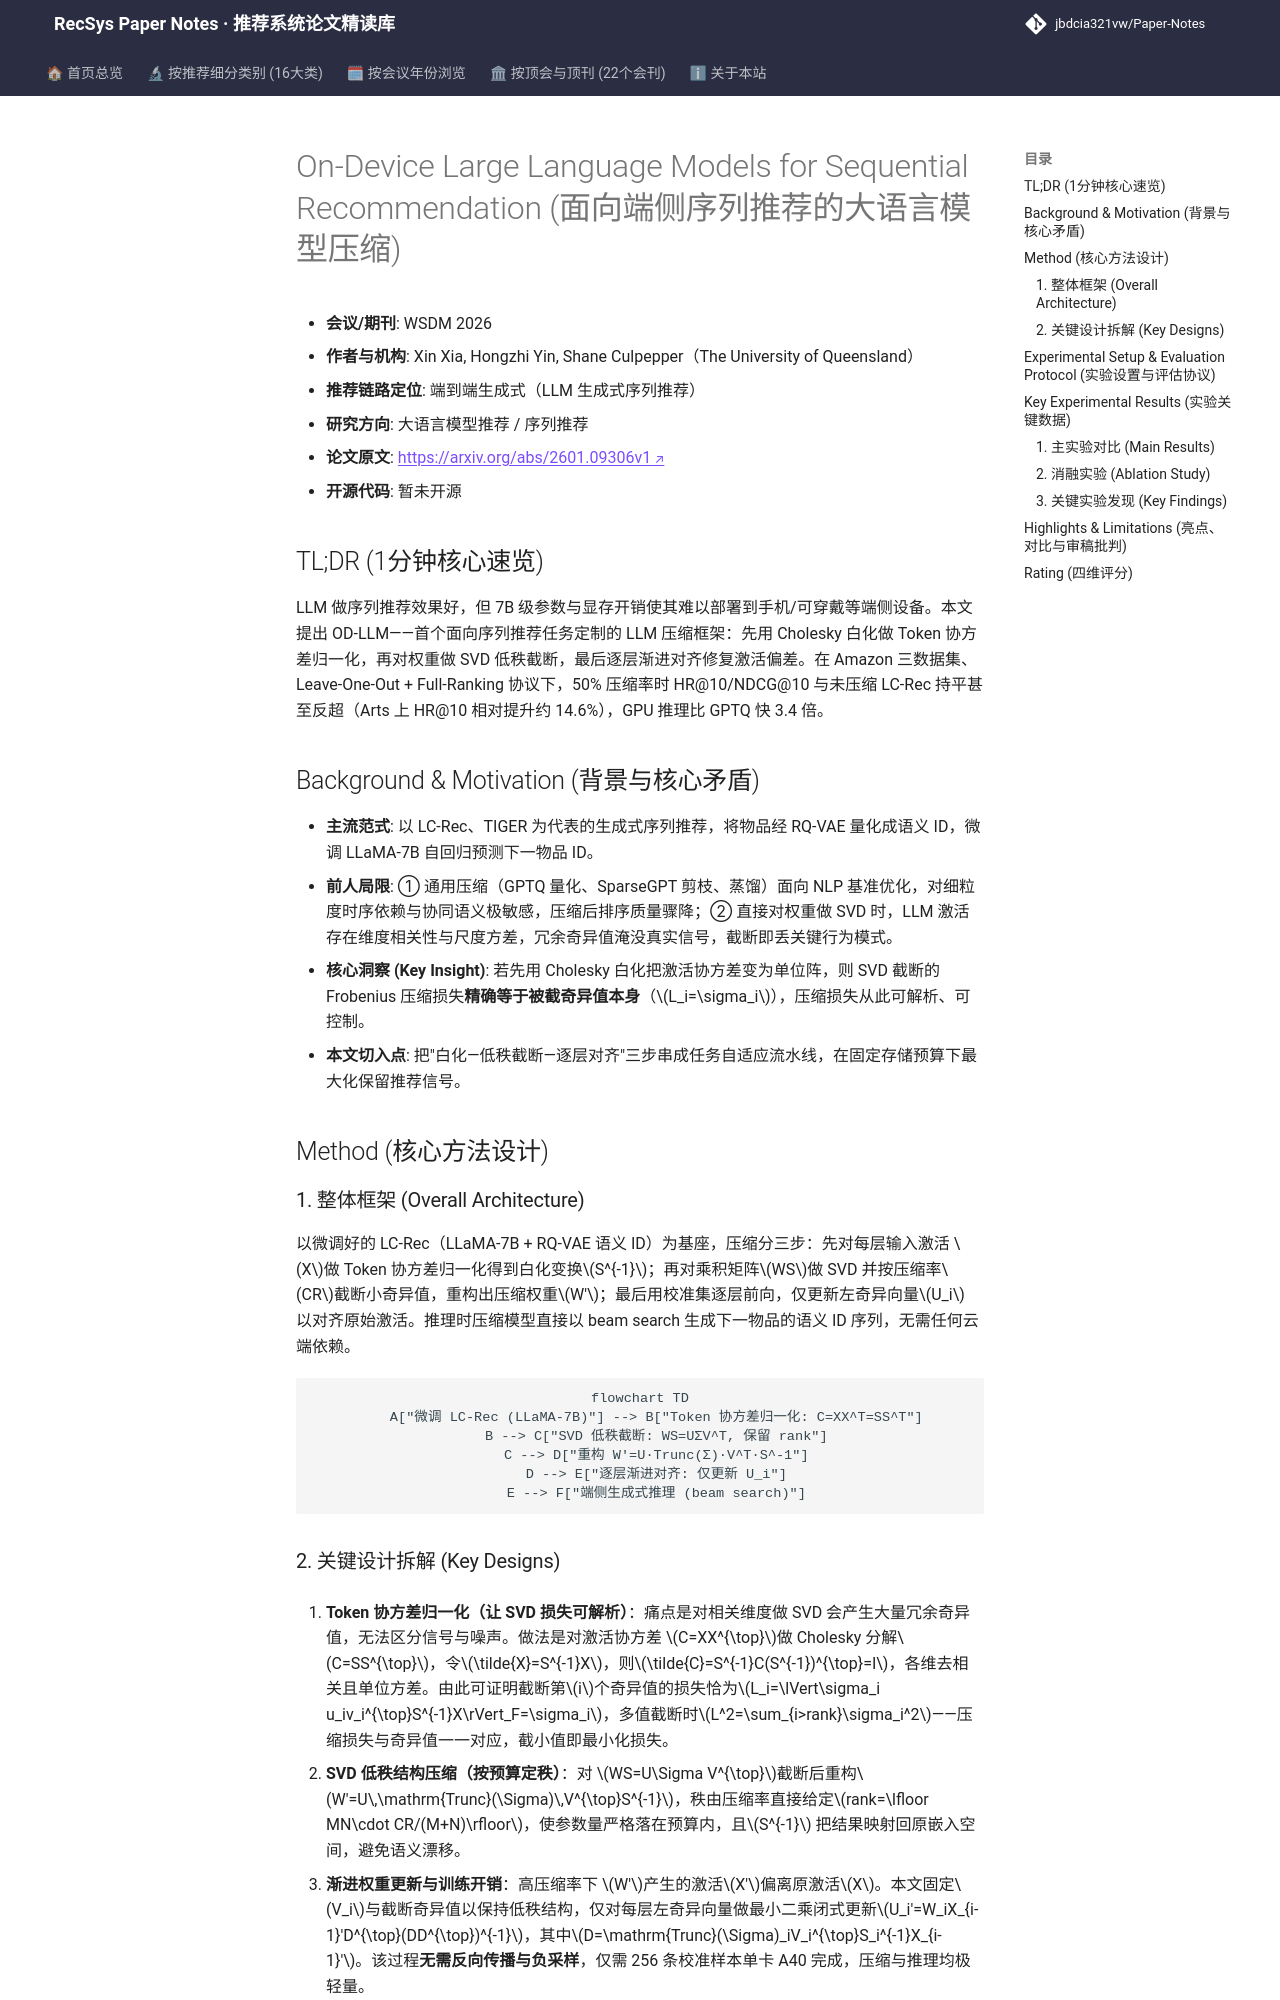

repository: jbdcia321vw/Paper-Notes · page: venues/WSDM/2026/llm_rec/on_device_large_language_models_for_sequential_recommendation/index.html · generator: mkdocs

---
title: "[Paper Note] On-Device Large Language Models for Sequential Recommendation"
description: "[WSDM 2026][大语言模型推荐] 面向端侧序列推荐的 LLM 任务自适应压缩框架 OD-LLM，融合 Token 协方差归一化、SVD 低秩分解与逐层渐进对齐，50% 压缩率下推荐效果无损且推理提速 3.4 倍。"
tags:
  - WSDM 2026
  - 大语言模型推荐
  - 端侧推理
  - 模型压缩
  - 低秩分解
  - 序列推荐
date: 2026-11-13
venue: WSDM
year: 2026
paper_url: "https://arxiv.org/abs/2601.09306"
code_url: ""
categories:
  - llm_rec
  - sequential_rec
---

# On-Device Large Language Models for Sequential Recommendation (面向端侧序列推荐的大语言模型压缩)

- **会议/期刊**: WSDM 2026
- **作者与机构**: Xin Xia, Hongzhi Yin, Shane Culpepper（The University of Queensland）
- **推荐链路定位**: 端到端生成式（LLM 生成式序列推荐）
- **研究方向**: 大语言模型推荐 / 序列推荐
- **论文原文**: [https://arxiv.org/abs/2601.09306v1](https://arxiv.org/abs/2601.09306v1)
- **开源代码**: 暂未开源

## TL;DR (1分钟核心速览)

LLM 做序列推荐效果好，但 7B 级参数与显存开销使其难以部署到手机/可穿戴等端侧设备。本文提出 OD-LLM——首个面向序列推荐任务定制的 LLM 压缩框架：先用 Cholesky 白化做 Token 协方差归一化，再对权重做 SVD 低秩截断，最后逐层渐进对齐修复激活偏差。在 Amazon 三数据集、Leave-One-Out + Full-Ranking 协议下，50% 压缩率时 HR@10/NDCG@10 与未压缩 LC-Rec 持平甚至反超（Arts 上 HR@10 相对提升约 14.6%），GPU 推理比 GPTQ 快 3.4 倍。

## Background & Motivation (背景与核心矛盾)

- **主流范式**: 以 LC-Rec、TIGER 为代表的生成式序列推荐，将物品经 RQ-VAE 量化成语义 ID，微调 LLaMA-7B 自回归预测下一物品 ID。
- **前人局限**: ① 通用压缩（GPTQ 量化、SparseGPT 剪枝、蒸馏）面向 NLP 基准优化，对细粒度时序依赖与协同语义极敏感，压缩后排序质量骤降；② 直接对权重做 SVD 时，LLM 激活存在维度相关性与尺度方差，冗余奇异值淹没真实信号，截断即丢关键行为模式。
- **核心洞察 (Key Insight)**: 若先用 Cholesky 白化把激活协方差变为单位阵，则 SVD 截断的 Frobenius 压缩损失**精确等于被截奇异值本身**（$L_i=\sigma_i$），压缩损失从此可解析、可控制。
- **本文切入点**: 把"白化—低秩截断—逐层对齐"三步串成任务自适应流水线，在固定存储预算下最大化保留推荐信号。

## Method (核心方法设计)

### 1. 整体框架 (Overall Architecture)

以微调好的 LC-Rec（LLaMA-7B + RQ-VAE 语义 ID）为基座，压缩分三步：先对每层输入激活 $X$做 Token 协方差归一化得到白化变换$S^{-1}$；再对乘积矩阵$WS$做 SVD 并按压缩率$CR$截断小奇异值，重构出压缩权重$W'$；最后用校准集逐层前向，仅更新左奇异向量$U_i$ 以对齐原始激活。推理时压缩模型直接以 beam search 生成下一物品的语义 ID 序列，无需任何云端依赖。

```mermaid
flowchart TD
    A["微调 LC-Rec (LLaMA-7B)"] --> B["Token 协方差归一化: C=XX^T=SS^T"]
    B --> C["SVD 低秩截断: WS=UΣV^T, 保留 rank"]
    C --> D["重构 W'=U·Trunc(Σ)·V^T·S^-1"]
    D --> E["逐层渐进对齐: 仅更新 U_i"]
    E --> F["端侧生成式推理 (beam search)"]
```
